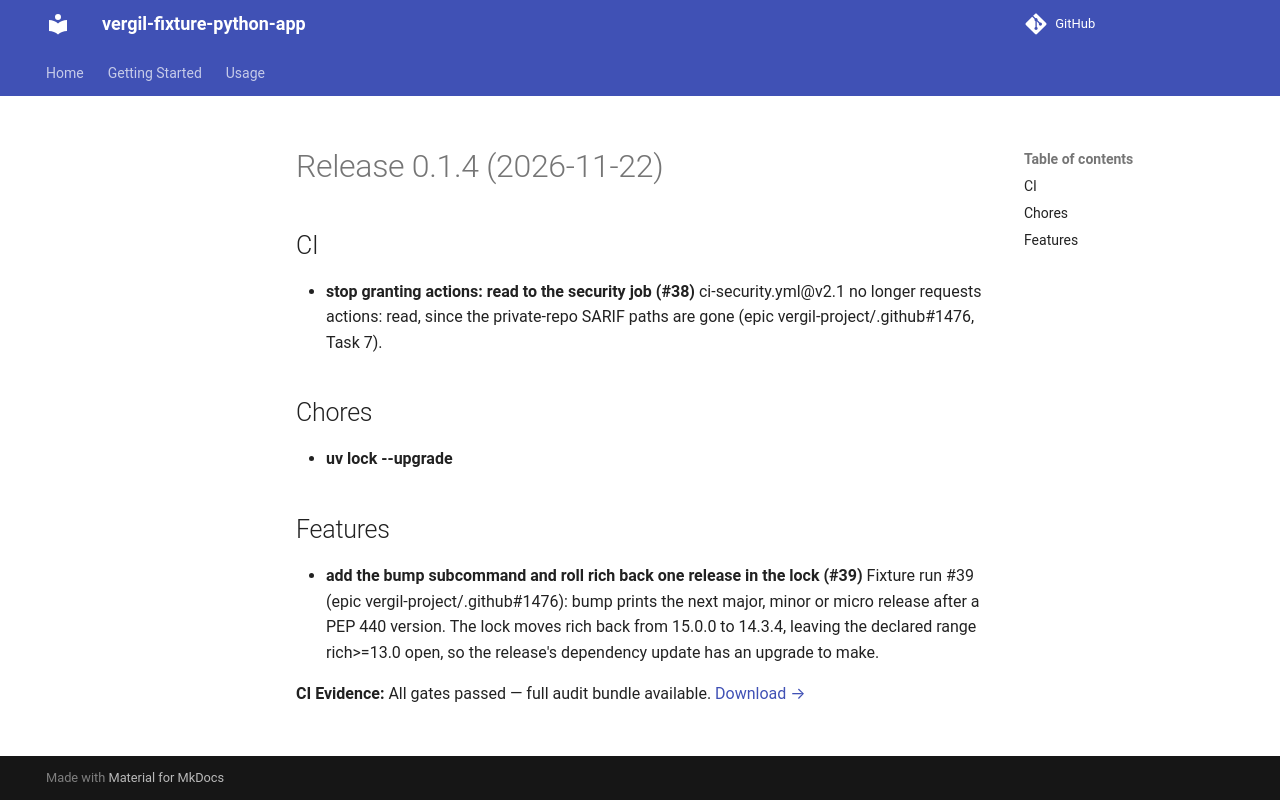

repository: vergil-project/vergil-fixture-python-app · page: 0.1/releases/v0.1.4/index.html · generator: mkdocs

# Release 0.1.4 (2026-11-22)

## CI

- **stop granting actions: read to the security job (#38)**
  ci-security.yml@v2.1 no longer requests actions: read, since the private-repo SARIF paths are gone (epic vergil-project/.github#1476, Task 7).

## Chores

- **uv lock --upgrade**

## Features

- **add the bump subcommand and roll rich back one release in the lock (#39)**
  Fixture run #39 (epic vergil-project/.github#1476): bump prints the next major, minor or micro release after a PEP 440 version. The lock moves rich back from 15.0.0 to 14.3.4, leaving the declared range rich>=13.0 open, so the release's dependency update has an upgrade to make.
